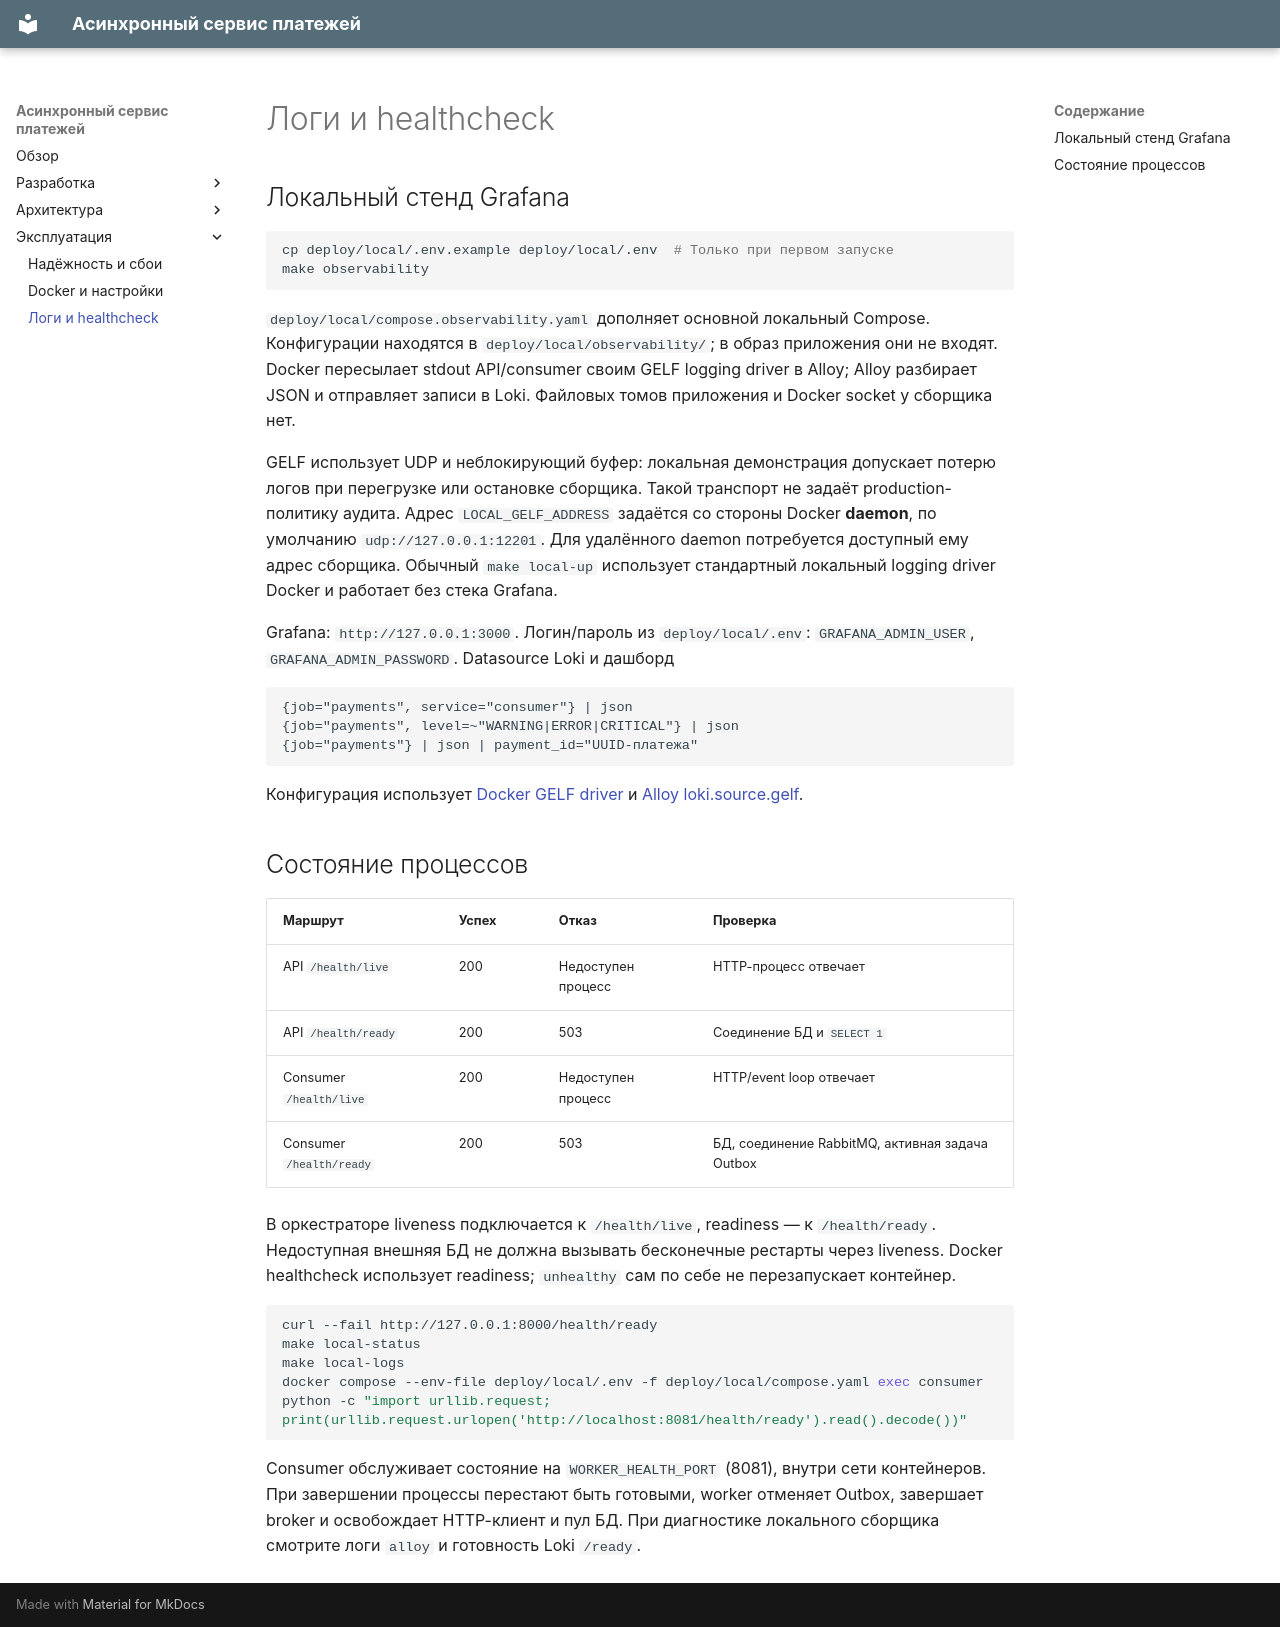

repository: Bambaleil/TestTask · page: ops/observability.html · generator: mkdocs

# Логи и healthcheck

## Локальный стенд Grafana

```bash
cp deploy/local/.env.example deploy/local/.env  # Только при первом запуске
make observability
```

`deploy/local/compose.observability.yaml` дополняет основной локальный Compose.
Конфигурации находятся в `deploy/local/observability/`; в образ приложения они
не входят. Docker пересылает stdout API/consumer своим GELF logging driver в
Alloy; Alloy разбирает JSON и отправляет записи в Loki. Файловых томов приложения
и Docker socket у сборщика нет.

GELF использует UDP и неблокирующий буфер: локальная демонстрация допускает
потерю логов при перегрузке или остановке сборщика. Такой транспорт не задаёт
production-политику аудита. Адрес `LOCAL_GELF_ADDRESS` задаётся со стороны Docker
**daemon**, по умолчанию `udp://127.0.0.1:12201`. Для удалённого daemon потребуется
доступный ему адрес сборщика. Обычный `make local-up` использует стандартный
локальный logging driver Docker и работает без стека Grafana.

Grafana: `http://127.0.0.1:3000`. Логин/пароль из `deploy/local/.env`:
`GRAFANA_ADMIN_USER`, `GRAFANA_ADMIN_PASSWORD`. Datasource Loki и дашборд

```logql
{job="payments", service="consumer"} | json
{job="payments", level=~"WARNING|ERROR|CRITICAL"} | json
{job="payments"} | json | payment_id="UUID-платежа"
```

Конфигурация использует [Docker GELF driver](https://docs.docker.com/engine/logging/drivers/gelf/)
и [Alloy loki.source.gelf](https://grafana.com/docs/alloy/latest/reference/components/loki/loki.source.gelf/).

## Состояние процессов

| Маршрут | Успех | Отказ | Проверка |
| --- | --- | --- | --- |
| API `/health/live` | 200 | Недоступен процесс | HTTP-процесс отвечает |
| API `/health/ready` | 200 | 503 | Соединение БД и `SELECT 1` |
| Consumer `/health/live` | 200 | Недоступен процесс | HTTP/event loop отвечает |
| Consumer `/health/ready` | 200 | 503 | БД, соединение RabbitMQ, активная задача Outbox |

В оркестраторе liveness подключается к `/health/live`, readiness — к
`/health/ready`. Недоступная внешняя БД не должна вызывать бесконечные рестарты
через liveness. Docker healthcheck использует readiness; `unhealthy` сам по себе
не перезапускает контейнер.

```bash
curl --fail http://127.0.0.1:8000/health/ready
make local-status
make local-logs
docker compose --env-file deploy/local/.env -f deploy/local/compose.yaml exec consumer python -c "import urllib.request; print(urllib.request.urlopen('http://localhost:8081/health/ready').read().decode())"
```

Consumer обслуживает состояние на `WORKER_HEALTH_PORT` (8081), внутри сети
контейнеров. При завершении процессы перестают быть готовыми, worker отменяет
Outbox, завершает broker и освобождает HTTP-клиент и пул БД. При диагностике
локального сборщика смотрите логи `alloy` и готовность Loki `/ready`.
